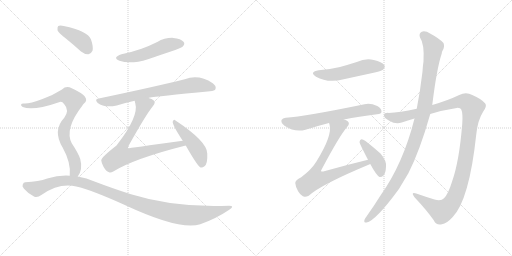
t = 0.00 s
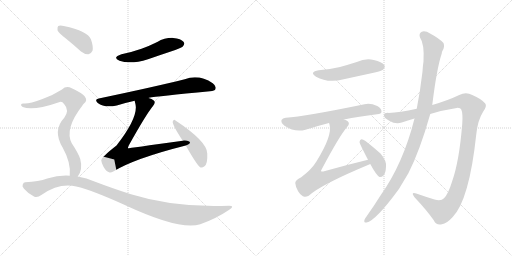
t = 2.17 s
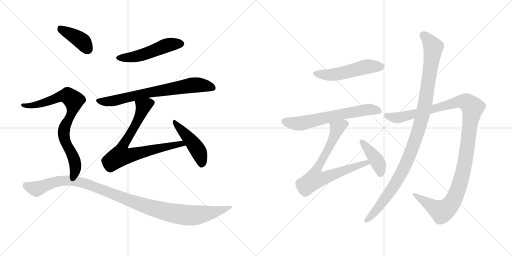
t = 4.33 s
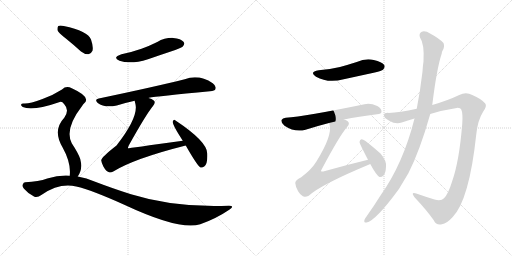
t = 6.50 s
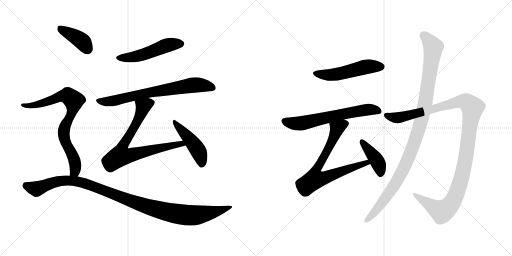
t = 8.67 s
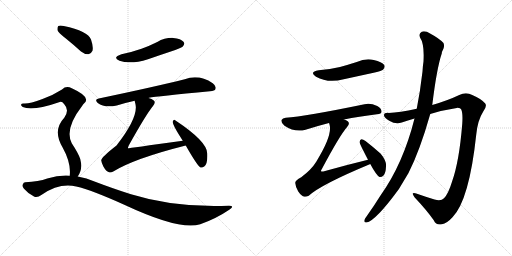
t = 10.83 s

The animated SVG that drew these frames (rendered in a browser with its animation timeline set to each time). Animation: 13 CSS @keyframes rules; one cycle of 10.83 s.

<svg version="1.1" viewBox="0 0 2048 1024" xmlns="http://www.w3.org/2000/svg">
  <g stroke="lightgray" stroke-dasharray="1,1" stroke-width="1" transform="scale(4, 4)">
    <line x1="0" y1="0" x2="256" y2="256"></line>
    <line x1="256" y1="0" x2="0" y2="256"></line>
    <line x1="128" y1="0" x2="128" y2="256"></line>
    <line x1="0" y1="128" x2="256" y2="128"></line>
    <line x1="256" y1="0" x2="512" y2="256"></line>
    <line x1="512" y1="0" x2="256" y2="256"></line>
    <line x1="384" y1="0" x2="384" y2="256"></line>
    <line x1="256" y1="128" x2="512" y2="128"></line>
  </g>
<g transform="scale(1, -1) translate(0, -850)">
   <style type="text/css">
    @keyframes keyframes0 {
      from {
       stroke: black;
       stroke-dashoffset: 511;
       stroke-width: 128;
       }
       62% {
       animation-timing-function: step-end;
       stroke: black;
       stroke-dashoffset: 0;
       stroke-width: 128;
       }
       to {
       stroke: black;
       stroke-width: 1024;
       }
       }
       #make-me-a-hanzi-animation-0 {
         animation: keyframes0 0.665853s both;
         animation-delay: 0.000000s;
         animation-timing-function: linear;
       }
    @keyframes keyframes1 {
      from {
       stroke: black;
       stroke-dashoffset: 722;
       stroke-width: 128;
       }
       70% {
       animation-timing-function: step-end;
       stroke: black;
       stroke-dashoffset: 0;
       stroke-width: 128;
       }
       to {
       stroke: black;
       stroke-width: 1024;
       }
       }
       #make-me-a-hanzi-animation-1 {
         animation: keyframes1 0.837565s both;
         animation-delay: 0.665853s;
         animation-timing-function: linear;
       }
    @keyframes keyframes2 {
      from {
       stroke: black;
       stroke-dashoffset: 745;
       stroke-width: 128;
       }
       71% {
       animation-timing-function: step-end;
       stroke: black;
       stroke-dashoffset: 0;
       stroke-width: 128;
       }
       to {
       stroke: black;
       stroke-width: 1024;
       }
       }
       #make-me-a-hanzi-animation-2 {
         animation: keyframes2 0.856283s both;
         animation-delay: 1.503418s;
         animation-timing-function: linear;
       }
    @keyframes keyframes3 {
      from {
       stroke: black;
       stroke-dashoffset: 464;
       stroke-width: 128;
       }
       60% {
       animation-timing-function: step-end;
       stroke: black;
       stroke-dashoffset: 0;
       stroke-width: 128;
       }
       to {
       stroke: black;
       stroke-width: 1024;
       }
       }
       #make-me-a-hanzi-animation-3 {
         animation: keyframes3 0.627604s both;
         animation-delay: 2.359701s;
         animation-timing-function: linear;
       }
    @keyframes keyframes4 {
      from {
       stroke: black;
       stroke-dashoffset: 400;
       stroke-width: 128;
       }
       57% {
       animation-timing-function: step-end;
       stroke: black;
       stroke-dashoffset: 0;
       stroke-width: 128;
       }
       to {
       stroke: black;
       stroke-width: 1024;
       }
       }
       #make-me-a-hanzi-animation-4 {
         animation: keyframes4 0.575521s both;
         animation-delay: 2.987305s;
         animation-timing-function: linear;
       }
    @keyframes keyframes5 {
      from {
       stroke: black;
       stroke-dashoffset: 792;
       stroke-width: 128;
       }
       72% {
       animation-timing-function: step-end;
       stroke: black;
       stroke-dashoffset: 0;
       stroke-width: 128;
       }
       to {
       stroke: black;
       stroke-width: 1024;
       }
       }
       #make-me-a-hanzi-animation-5 {
         animation: keyframes5 0.894531s both;
         animation-delay: 3.562826s;
         animation-timing-function: linear;
       }
    @keyframes keyframes6 {
      from {
       stroke: black;
       stroke-dashoffset: 1103;
       stroke-width: 128;
       }
       78% {
       animation-timing-function: step-end;
       stroke: black;
       stroke-dashoffset: 0;
       stroke-width: 128;
       }
       to {
       stroke: black;
       stroke-width: 1024;
       }
       }
       #make-me-a-hanzi-animation-6 {
         animation: keyframes6 1.147624s both;
         animation-delay: 4.457357s;
         animation-timing-function: linear;
       }
    @keyframes keyframes7 {
      from {
       stroke: black;
       stroke-dashoffset: 517;
       stroke-width: 128;
       }
       63% {
       animation-timing-function: step-end;
       stroke: black;
       stroke-dashoffset: 0;
       stroke-width: 128;
       }
       to {
       stroke: black;
       stroke-width: 1024;
       }
       }
       #make-me-a-hanzi-animation-7 {
         animation: keyframes7 0.670736s both;
         animation-delay: 5.604981s;
         animation-timing-function: linear;
       }
    @keyframes keyframes8 {
      from {
       stroke: black;
       stroke-dashoffset: 640;
       stroke-width: 128;
       }
       68% {
       animation-timing-function: step-end;
       stroke: black;
       stroke-dashoffset: 0;
       stroke-width: 128;
       }
       to {
       stroke: black;
       stroke-width: 1024;
       }
       }
       #make-me-a-hanzi-animation-8 {
         animation: keyframes8 0.770833s both;
         animation-delay: 6.275717s;
         animation-timing-function: linear;
       }
    @keyframes keyframes9 {
      from {
       stroke: black;
       stroke-dashoffset: 748;
       stroke-width: 128;
       }
       71% {
       animation-timing-function: step-end;
       stroke: black;
       stroke-dashoffset: 0;
       stroke-width: 128;
       }
       to {
       stroke: black;
       stroke-width: 1024;
       }
       }
       #make-me-a-hanzi-animation-9 {
         animation: keyframes9 0.858724s both;
         animation-delay: 7.046550s;
         animation-timing-function: linear;
       }
    @keyframes keyframes10 {
      from {
       stroke: black;
       stroke-dashoffset: 410;
       stroke-width: 128;
       }
       57% {
       animation-timing-function: step-end;
       stroke: black;
       stroke-dashoffset: 0;
       stroke-width: 128;
       }
       to {
       stroke: black;
       stroke-width: 1024;
       }
       }
       #make-me-a-hanzi-animation-10 {
         animation: keyframes10 0.583659s both;
         animation-delay: 7.905274s;
         animation-timing-function: linear;
       }
    @keyframes keyframes11 {
      from {
       stroke: black;
       stroke-dashoffset: 1189;
       stroke-width: 128;
       }
       79% {
       animation-timing-function: step-end;
       stroke: black;
       stroke-dashoffset: 0;
       stroke-width: 128;
       }
       to {
       stroke: black;
       stroke-width: 1024;
       }
       }
       #make-me-a-hanzi-animation-11 {
         animation: keyframes11 1.217611s both;
         animation-delay: 8.488933s;
         animation-timing-function: linear;
       }
    @keyframes keyframes12 {
      from {
       stroke: black;
       stroke-dashoffset: 1074;
       stroke-width: 128;
       }
       78% {
       animation-timing-function: step-end;
       stroke: black;
       stroke-dashoffset: 0;
       stroke-width: 128;
       }
       to {
       stroke: black;
       stroke-width: 1024;
       }
       }
       #make-me-a-hanzi-animation-12 {
         animation: keyframes12 1.124023s both;
         animation-delay: 9.706544s;
         animation-timing-function: linear;
       }
</style>
<path d="M 486.0 633.5 Q 447.0 620.5 478.0 607.5 Q 521.0 591.5 592.0 613.5 Q 644.0 631.5 701.0 650.5 Q 729.0 660.5 732.0 665.5 Q 741.0 675.5 734.0 683.5 Q 724.0 695.5 693.0 698.5 Q 659.0 699.5 629.0 682.5 Q 599.0 667.5 566.0 655.5 Q 529.0 642.5 486.0 633.5 Z" fill="lightgray"></path> 
<path d="M 594.0 458.5 Q 594.0 459.5 596.0 459.5 Q 626.0 465.5 840.0 485.5 Q 859.0 486.5 862.0 494.5 Q 866.0 506.5 851.0 517.5 Q 796.0 553.5 739.0 533.5 Q 619.0 503.5 395.0 456.5 Q 376.0 453.5 391.0 438.5 Q 418.0 417.5 467.0 428.5 Q 498.0 438.5 539.0 447.5 L 594.0 458.5 Z" fill="lightgray"></path> 
<path d="M 731.0 287.5 Q 514.0 257.5 512.0 257.5 Q 511.0 260.5 515.0 268.5 Q 584.0 392.5 612.0 426.5 Q 624.0 441.5 615.0 448.5 Q 608.0 455.5 594.0 458.5 C 566.0 469.5 533.0 476.5 539.0 447.5 Q 539.0 443.5 541.0 437.5 Q 557.0 385.5 466.0 268.5 Q 403.0 219.5 405.0 208.5 Q 406.0 198.5 414.0 183.5 Q 424.0 165.5 436.0 161.5 Q 443.0 158.5 453.0 164.5 Q 537.0 216.5 743.0 268.5 C 772.0 275.5 761.0 291.5 731.0 287.5 Z" fill="lightgray"></path> 
<path d="M 743.0 268.5 Q 789.0 187.5 802.0 180.5 Q 809.0 177.5 818.0 185.5 Q 831.0 195.5 829.0 236.5 Q 829.0 284.5 702.0 368.5 Q 695.0 375.5 691.0 364.5 Q 688.0 352.5 731.0 287.5 L 743.0 268.5 Z" fill="lightgray"></path> 
<path d="M 261.0 698.5 Q 292.0 673.5 324.0 644.5 Q 339.0 632.5 354.0 633.5 Q 364.0 634.5 370.0 647.5 Q 374.0 663.5 364.0 692.5 Q 352.0 725.5 255.0 746.5 Q 239.0 749.5 233.0 746.5 Q 229.0 742.5 230.0 729.5 Q 234.0 719.5 261.0 698.5 Z" fill="lightgray"></path> 
<path d="M 311.0 144.5 Q 332.0 171.5 321.0 214.5 Q 314.0 236.5 287.0 277.5 Q 257.0 334.5 329.0 427.5 Q 332.0 433.5 336.0 436.5 Q 367.0 461.5 287.0 497.5 Q 265.0 509.5 248.0 492.5 Q 214.0 470.5 170.0 454.5 Q 112.0 432.5 93.0 436.5 Q 86.0 436.5 84.0 431.5 Q 83.0 427.5 91.0 422.5 Q 130.0 404.5 239.0 442.5 Q 248.0 445.5 257.0 433.5 Q 279.0 409.5 257.0 379.5 Q 209.0 328.5 251.0 259.5 Q 285.0 198.5 279.0 147.5 C 278.0 117.5 296.0 118.5 311.0 144.5 Z" fill="lightgray"></path> 
<path d="M 279.0 147.5 Q 236.0 150.5 189.0 136.5 Q 155.0 123.5 101.0 121.5 Q 94.0 121.5 91.0 112.5 Q 87.0 105.5 96.0 95.5 Q 112.0 76.5 136.0 64.5 Q 148.0 57.5 167.0 71.5 Q 237.0 120.5 305.0 104.5 Q 369.0 89.5 497.0 31.5 Q 722.0 -73.5 801.0 -46.5 Q 864.0 -24.5 917.0 11.5 Q 941.0 27.5 916.0 27.5 Q 700.0 18.5 524.0 73.5 Q 457.0 94.5 378.0 124.5 Q 347.0 139.5 311.0 144.5 L 279.0 147.5 Z" fill="lightgray"></path> 
<path d="M 1275.0 569.5 Q 1235.0 562.5 1264.0 543.5 Q 1312.0 516.5 1375.0 533.5 L 1499.0 560.5 Q 1527.0 567.5 1532.0 571.5 Q 1542.0 580.5 1537.0 590.5 Q 1528.0 603.5 1495.0 610.5 Q 1461.0 617.5 1427.0 602.5 Q 1396.0 592.5 1360.0 582.5 Q 1321.0 573.5 1275.0 569.5 Z" fill="lightgray"></path> 
<path d="M 1376.0 372.5 Q 1434.0 384.5 1508.0 393.5 Q 1526.0 394.5 1526.0 403.5 Q 1527.0 416.5 1509.0 426.5 Q 1481.0 439.5 1458.0 433.5 Q 1220.0 384.5 1143.0 379.5 Q 1130.0 378.5 1126.0 370.5 Q 1123.0 358.5 1138.0 347.5 Q 1180.0 319.5 1222.0 331.5 Q 1273.0 347.5 1316.0 358.5 L 1376.0 372.5 Z" fill="lightgray"></path> 
<path d="M 1472.0 211.5 Q 1385.0 190.5 1293.0 164.5 Q 1286.0 163.5 1285.0 164.5 Q 1282.0 167.5 1288.0 175.5 Q 1358.0 307.5 1389.0 343.5 Q 1401.0 356.5 1391.0 365.5 Q 1385.0 369.5 1376.0 372.5 C 1349.0 385.5 1309.0 387.5 1316.0 358.5 Q 1317.0 357.5 1318.0 352.5 Q 1331.0 309.5 1265.0 203.5 Q 1246.0 172.5 1205.0 141.5 Q 1180.0 128.5 1181.0 118.5 Q 1182.0 102.5 1193.0 84.5 Q 1205.0 66.5 1218.0 63.5 Q 1225.0 62.5 1235.0 67.5 Q 1284.0 112.5 1479.0 193.5 Q 1479.0 194.5 1481.0 194.5 C 1509.0 206.5 1501.0 218.5 1472.0 211.5 Z" fill="lightgray"></path> 
<path d="M 1481.0 194.5 Q 1506.0 148.5 1518.0 142.5 Q 1527.0 141.5 1534.0 148.5 Q 1543.0 158.5 1544.0 184.5 Q 1547.0 206.5 1522.0 236.5 Q 1494.0 261.5 1462.0 286.5 Q 1452.0 293.5 1446.0 293.5 Q 1440.0 292.5 1438.0 282.5 Q 1438.0 276.5 1472.0 211.5 L 1481.0 194.5 Z" fill="lightgray"></path> 
<path d="M 1721.0 394.5 Q 1773.0 410.5 1827.0 418.5 Q 1842.0 419.5 1845.0 412.5 Q 1852.0 397.5 1849.0 355.5 Q 1837.0 204.5 1808.0 123.5 Q 1793.0 74.5 1776.0 57.5 Q 1764.0 44.5 1738.0 52.5 Q 1699.0 64.5 1665.0 76.5 Q 1641.0 83.5 1658.0 61.5 Q 1707.0 9.5 1735.0 -30.5 Q 1745.0 -52.5 1768.0 -46.5 Q 1787.0 -43.5 1810.0 -18.5 Q 1877.0 50.5 1905.0 312.5 Q 1911.0 370.5 1933.0 404.5 Q 1949.0 426.5 1941.0 436.5 Q 1925.0 455.5 1889.0 470.5 Q 1864.0 483.5 1837.0 470.5 Q 1791.0 448.5 1729.0 430.5 L 1667.0 415.5 Q 1597.0 400.5 1555.0 398.5 Q 1536.0 399.5 1536.0 389.5 Q 1535.0 379.5 1557.0 367.5 Q 1584.0 351.5 1607.0 360.5 Q 1631.0 369.5 1658.0 376.5 L 1721.0 394.5 Z" fill="lightgray"></path> 
<path d="M 1658.0 376.5 Q 1613.0 196.5 1522.0 68.5 Q 1495.0 25.5 1466.0 -15.5 Q 1460.0 -22.5 1458.0 -28.5 Q 1454.0 -41.5 1466.0 -39.5 Q 1502.0 -33.5 1595.0 93.5 L 1634.0 158.5 Q 1679.0 246.5 1721.0 394.5 L 1729.0 430.5 Q 1747.0 577.5 1767.0 636.5 Q 1767.0 642.5 1770.0 647.5 Q 1780.0 663.5 1774.0 678.5 Q 1756.0 697.5 1722.0 715.5 Q 1701.0 728.5 1687.0 723.5 Q 1674.0 716.5 1680.0 700.5 Q 1698.0 675.5 1694.0 604.5 Q 1691.0 586.5 1690.0 564.5 Q 1681.0 486.5 1667.0 415.5 L 1658.0 376.5 Z" fill="lightgray"></path> 
      <clipPath id="make-me-a-hanzi-clip-0">
      <path d="M 486.0 633.5 Q 447.0 620.5 478.0 607.5 Q 521.0 591.5 592.0 613.5 Q 644.0 631.5 701.0 650.5 Q 729.0 660.5 732.0 665.5 Q 741.0 675.5 734.0 683.5 Q 724.0 695.5 693.0 698.5 Q 659.0 699.5 629.0 682.5 Q 599.0 667.5 566.0 655.5 Q 529.0 642.5 486.0 633.5 Z" fill="lightgray"></path>
      </clipPath>
      <path clip-path="url(#make-me-a-hanzi-clip-0)" d="M 479.0 621.5 L 521.0 620.5 L 562.0 628.5 L 677.0 671.5 L 725.0 675.5 " fill="none" id="make-me-a-hanzi-animation-0" stroke-dasharray="383 766" stroke-linecap="round"></path>

      <clipPath id="make-me-a-hanzi-clip-1">
      <path d="M 594.0 458.5 Q 594.0 459.5 596.0 459.5 Q 626.0 465.5 840.0 485.5 Q 859.0 486.5 862.0 494.5 Q 866.0 506.5 851.0 517.5 Q 796.0 553.5 739.0 533.5 Q 619.0 503.5 395.0 456.5 Q 376.0 453.5 391.0 438.5 Q 418.0 417.5 467.0 428.5 Q 498.0 438.5 539.0 447.5 L 594.0 458.5 Z" fill="lightgray"></path>
      </clipPath>
      <path clip-path="url(#make-me-a-hanzi-clip-1)" d="M 393.0 447.5 L 454.0 446.5 L 612.0 483.5 L 765.0 509.5 L 808.0 509.5 L 851.0 499.5 " fill="none" id="make-me-a-hanzi-animation-1" stroke-dasharray="594 1188" stroke-linecap="round"></path>

      <clipPath id="make-me-a-hanzi-clip-2">
      <path d="M 731.0 287.5 Q 514.0 257.5 512.0 257.5 Q 511.0 260.5 515.0 268.5 Q 584.0 392.5 612.0 426.5 Q 624.0 441.5 615.0 448.5 Q 608.0 455.5 594.0 458.5 C 566.0 469.5 533.0 476.5 539.0 447.5 Q 539.0 443.5 541.0 437.5 Q 557.0 385.5 466.0 268.5 Q 403.0 219.5 405.0 208.5 Q 406.0 198.5 414.0 183.5 Q 424.0 165.5 436.0 161.5 Q 443.0 158.5 453.0 164.5 Q 537.0 216.5 743.0 268.5 C 772.0 275.5 761.0 291.5 731.0 287.5 Z" fill="lightgray"></path>
      </clipPath>
      <path clip-path="url(#make-me-a-hanzi-clip-2)" d="M 604.0 438.5 L 573.0 423.5 L 554.0 372.5 L 493.0 268.5 L 512.0 263.5 L 519.0 228.5 L 662.0 265.5 L 710.0 271.5 L 717.0 278.5 L 732.0 268.5 " fill="none" id="make-me-a-hanzi-animation-2" stroke-dasharray="617 1234" stroke-linecap="round"></path>

      <clipPath id="make-me-a-hanzi-clip-3">
      <path d="M 743.0 268.5 Q 789.0 187.5 802.0 180.5 Q 809.0 177.5 818.0 185.5 Q 831.0 195.5 829.0 236.5 Q 829.0 284.5 702.0 368.5 Q 695.0 375.5 691.0 364.5 Q 688.0 352.5 731.0 287.5 L 743.0 268.5 Z" fill="lightgray"></path>
      </clipPath>
      <path clip-path="url(#make-me-a-hanzi-clip-3)" d="M 698.0 362.5 L 795.0 244.5 L 806.0 190.5 " fill="none" id="make-me-a-hanzi-animation-3" stroke-dasharray="336 672" stroke-linecap="round"></path>

      <clipPath id="make-me-a-hanzi-clip-4">
      <path d="M 261.0 698.5 Q 292.0 673.5 324.0 644.5 Q 339.0 632.5 354.0 633.5 Q 364.0 634.5 370.0 647.5 Q 374.0 663.5 364.0 692.5 Q 352.0 725.5 255.0 746.5 Q 239.0 749.5 233.0 746.5 Q 229.0 742.5 230.0 729.5 Q 234.0 719.5 261.0 698.5 Z" fill="lightgray"></path>
      </clipPath>
      <path clip-path="url(#make-me-a-hanzi-clip-4)" d="M 238.0 740.5 L 321.0 690.5 L 350.0 653.5 " fill="none" id="make-me-a-hanzi-animation-4" stroke-dasharray="272 544" stroke-linecap="round"></path>

      <clipPath id="make-me-a-hanzi-clip-5">
      <path d="M 311.0 144.5 Q 332.0 171.5 321.0 214.5 Q 314.0 236.5 287.0 277.5 Q 257.0 334.5 329.0 427.5 Q 332.0 433.5 336.0 436.5 Q 367.0 461.5 287.0 497.5 Q 265.0 509.5 248.0 492.5 Q 214.0 470.5 170.0 454.5 Q 112.0 432.5 93.0 436.5 Q 86.0 436.5 84.0 431.5 Q 83.0 427.5 91.0 422.5 Q 130.0 404.5 239.0 442.5 Q 248.0 445.5 257.0 433.5 Q 279.0 409.5 257.0 379.5 Q 209.0 328.5 251.0 259.5 Q 285.0 198.5 279.0 147.5 C 278.0 117.5 296.0 118.5 311.0 144.5 Z" fill="lightgray"></path>
      </clipPath>
      <path clip-path="url(#make-me-a-hanzi-clip-5)" d="M 91.0 429.5 L 116.0 426.5 L 153.0 432.5 L 256.0 467.5 L 271.0 467.5 L 295.0 448.5 L 292.0 412.5 L 261.0 349.5 L 254.0 317.5 L 302.0 189.5 L 300.0 166.5 L 285.0 153.5 " fill="none" id="make-me-a-hanzi-animation-5" stroke-dasharray="664 1328" stroke-linecap="round"></path>

      <clipPath id="make-me-a-hanzi-clip-6">
      <path d="M 279.0 147.5 Q 236.0 150.5 189.0 136.5 Q 155.0 123.5 101.0 121.5 Q 94.0 121.5 91.0 112.5 Q 87.0 105.5 96.0 95.5 Q 112.0 76.5 136.0 64.5 Q 148.0 57.5 167.0 71.5 Q 237.0 120.5 305.0 104.5 Q 369.0 89.5 497.0 31.5 Q 722.0 -73.5 801.0 -46.5 Q 864.0 -24.5 917.0 11.5 Q 941.0 27.5 916.0 27.5 Q 700.0 18.5 524.0 73.5 Q 457.0 94.5 378.0 124.5 Q 347.0 139.5 311.0 144.5 L 279.0 147.5 Z" fill="lightgray"></path>
      </clipPath>
      <path clip-path="url(#make-me-a-hanzi-clip-6)" d="M 105.0 107.5 L 147.0 95.5 L 244.0 127.5 L 315.0 123.5 L 582.0 25.5 L 728.0 -8.5 L 809.0 -7.5 L 921.0 19.5 " fill="none" id="make-me-a-hanzi-animation-6" stroke-dasharray="975 1950" stroke-linecap="round"></path>

      <clipPath id="make-me-a-hanzi-clip-7">
      <path d="M 1275.0 569.5 Q 1235.0 562.5 1264.0 543.5 Q 1312.0 516.5 1375.0 533.5 L 1499.0 560.5 Q 1527.0 567.5 1532.0 571.5 Q 1542.0 580.5 1537.0 590.5 Q 1528.0 603.5 1495.0 610.5 Q 1461.0 617.5 1427.0 602.5 Q 1396.0 592.5 1360.0 582.5 Q 1321.0 573.5 1275.0 569.5 Z" fill="lightgray"></path>
      </clipPath>
      <path clip-path="url(#make-me-a-hanzi-clip-7)" d="M 1267.0 557.5 L 1330.0 551.5 L 1464.0 583.5 L 1524.0 583.5 " fill="none" id="make-me-a-hanzi-animation-7" stroke-dasharray="389 778" stroke-linecap="round"></path>

      <clipPath id="make-me-a-hanzi-clip-8">
      <path d="M 1376.0 372.5 Q 1434.0 384.5 1508.0 393.5 Q 1526.0 394.5 1526.0 403.5 Q 1527.0 416.5 1509.0 426.5 Q 1481.0 439.5 1458.0 433.5 Q 1220.0 384.5 1143.0 379.5 Q 1130.0 378.5 1126.0 370.5 Q 1123.0 358.5 1138.0 347.5 Q 1180.0 319.5 1222.0 331.5 Q 1273.0 347.5 1316.0 358.5 L 1376.0 372.5 Z" fill="lightgray"></path>
      </clipPath>
      <path clip-path="url(#make-me-a-hanzi-clip-8)" d="M 1137.0 365.5 L 1200.0 356.5 L 1427.0 406.5 L 1475.0 412.5 L 1514.0 406.5 " fill="none" id="make-me-a-hanzi-animation-8" stroke-dasharray="512 1024" stroke-linecap="round"></path>

      <clipPath id="make-me-a-hanzi-clip-9">
      <path d="M 1472.0 211.5 Q 1385.0 190.5 1293.0 164.5 Q 1286.0 163.5 1285.0 164.5 Q 1282.0 167.5 1288.0 175.5 Q 1358.0 307.5 1389.0 343.5 Q 1401.0 356.5 1391.0 365.5 Q 1385.0 369.5 1376.0 372.5 C 1349.0 385.5 1309.0 387.5 1316.0 358.5 Q 1317.0 357.5 1318.0 352.5 Q 1331.0 309.5 1265.0 203.5 Q 1246.0 172.5 1205.0 141.5 Q 1180.0 128.5 1181.0 118.5 Q 1182.0 102.5 1193.0 84.5 Q 1205.0 66.5 1218.0 63.5 Q 1225.0 62.5 1235.0 67.5 Q 1284.0 112.5 1479.0 193.5 Q 1479.0 194.5 1481.0 194.5 C 1509.0 206.5 1501.0 218.5 1472.0 211.5 Z" fill="lightgray"></path>
      </clipPath>
      <path clip-path="url(#make-me-a-hanzi-clip-9)" d="M 1382.0 355.5 L 1348.0 336.5 L 1325.0 278.5 L 1262.0 162.5 L 1259.0 133.5 L 1289.0 136.5 L 1453.0 196.5 L 1478.0 198.5 " fill="none" id="make-me-a-hanzi-animation-9" stroke-dasharray="620 1240" stroke-linecap="round"></path>

      <clipPath id="make-me-a-hanzi-clip-10">
      <path d="M 1481.0 194.5 Q 1506.0 148.5 1518.0 142.5 Q 1527.0 141.5 1534.0 148.5 Q 1543.0 158.5 1544.0 184.5 Q 1547.0 206.5 1522.0 236.5 Q 1494.0 261.5 1462.0 286.5 Q 1452.0 293.5 1446.0 293.5 Q 1440.0 292.5 1438.0 282.5 Q 1438.0 276.5 1472.0 211.5 L 1481.0 194.5 Z" fill="lightgray"></path>
      </clipPath>
      <path clip-path="url(#make-me-a-hanzi-clip-10)" d="M 1447.0 284.5 L 1505.0 212.5 L 1519.0 179.5 L 1521.0 153.5 " fill="none" id="make-me-a-hanzi-animation-10" stroke-dasharray="282 564" stroke-linecap="round"></path>

      <clipPath id="make-me-a-hanzi-clip-11">
      <path d="M 1721.0 394.5 Q 1773.0 410.5 1827.0 418.5 Q 1842.0 419.5 1845.0 412.5 Q 1852.0 397.5 1849.0 355.5 Q 1837.0 204.5 1808.0 123.5 Q 1793.0 74.5 1776.0 57.5 Q 1764.0 44.5 1738.0 52.5 Q 1699.0 64.5 1665.0 76.5 Q 1641.0 83.5 1658.0 61.5 Q 1707.0 9.5 1735.0 -30.5 Q 1745.0 -52.5 1768.0 -46.5 Q 1787.0 -43.5 1810.0 -18.5 Q 1877.0 50.5 1905.0 312.5 Q 1911.0 370.5 1933.0 404.5 Q 1949.0 426.5 1941.0 436.5 Q 1925.0 455.5 1889.0 470.5 Q 1864.0 483.5 1837.0 470.5 Q 1791.0 448.5 1729.0 430.5 L 1667.0 415.5 Q 1597.0 400.5 1555.0 398.5 Q 1536.0 399.5 1536.0 389.5 Q 1535.0 379.5 1557.0 367.5 Q 1584.0 351.5 1607.0 360.5 Q 1631.0 369.5 1658.0 376.5 L 1721.0 394.5 Z" fill="lightgray"></path>
      </clipPath>
      <path clip-path="url(#make-me-a-hanzi-clip-11)" d="M 1546.0 387.5 L 1596.0 380.5 L 1842.0 444.5 L 1870.0 439.5 L 1890.0 420.5 L 1860.0 198.5 L 1844.0 129.5 L 1807.0 38.5 L 1787.0 16.5 L 1766.0 5.5 L 1658.0 70.5 " fill="none" id="make-me-a-hanzi-animation-11" stroke-dasharray="1061 2122" stroke-linecap="round"></path>

      <clipPath id="make-me-a-hanzi-clip-12">
      <path d="M 1658.0 376.5 Q 1613.0 196.5 1522.0 68.5 Q 1495.0 25.5 1466.0 -15.5 Q 1460.0 -22.5 1458.0 -28.5 Q 1454.0 -41.5 1466.0 -39.5 Q 1502.0 -33.5 1595.0 93.5 L 1634.0 158.5 Q 1679.0 246.5 1721.0 394.5 L 1729.0 430.5 Q 1747.0 577.5 1767.0 636.5 Q 1767.0 642.5 1770.0 647.5 Q 1780.0 663.5 1774.0 678.5 Q 1756.0 697.5 1722.0 715.5 Q 1701.0 728.5 1687.0 723.5 Q 1674.0 716.5 1680.0 700.5 Q 1698.0 675.5 1694.0 604.5 Q 1691.0 586.5 1690.0 564.5 Q 1681.0 486.5 1667.0 415.5 L 1658.0 376.5 Z" fill="lightgray"></path>
      </clipPath>
      <path clip-path="url(#make-me-a-hanzi-clip-12)" d="M 1694.0 708.5 L 1733.0 662.5 L 1702.0 444.5 L 1677.0 340.5 L 1620.0 186.5 L 1570.0 96.5 L 1509.0 14.5 L 1467.0 -30.5 " fill="none" id="make-me-a-hanzi-animation-12" stroke-dasharray="946 1892" stroke-linecap="round"></path>

</g>
</svg>
